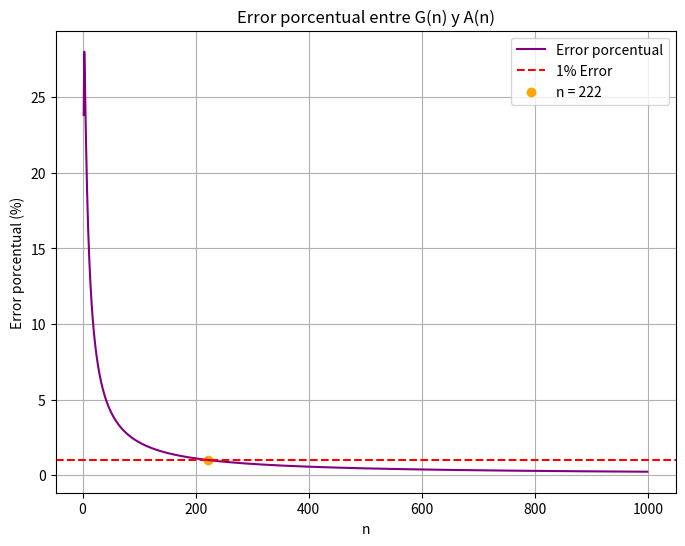

Here is the Python script that generated this plot:
import matplotlib.pyplot as plt
import numpy as np
# Función para G(n)
def G(n):
    return (4*n**3 + 9*n**2 - 13*n) / 6
# Función para la aproximación A(n)
def A(n):
    return (2/3) * n**3
# Encontrar el primer valor de n con error menor al 1%
n_min = None
n_values = np.arange(1, 1000)
error_percentual_values = []
for n in n_values:
    G_n = G(n)
    A_n = A(n)
    error_percentual = abs((G_n - A_n) / G_n) * 100
    error_percentual_values.append(error_percentual)
    if error_percentual < 1 and n_min is None:
        n_min = n
print(f"Inciso iii: El primer valor de n donde el error es menor al 1% es n = {n_min}")
# Gráfico del error porcentual
plt.figure(figsize=(8, 6))
plt.plot(n_values, error_percentual_values, label='Error porcentual', color='purple')
plt.axhline(y=1, color='red', linestyle='--', label='1% Error')
plt.scatter(n_min, error_percentual_values[n_min-1], color='orange', label=f'n = {n_min}')
plt.title('Error porcentual entre G(n) y A(n)')
plt.xlabel('n')
plt.ylabel('Error porcentual (%)')
plt.legend()
plt.grid(True)
plt.show()
